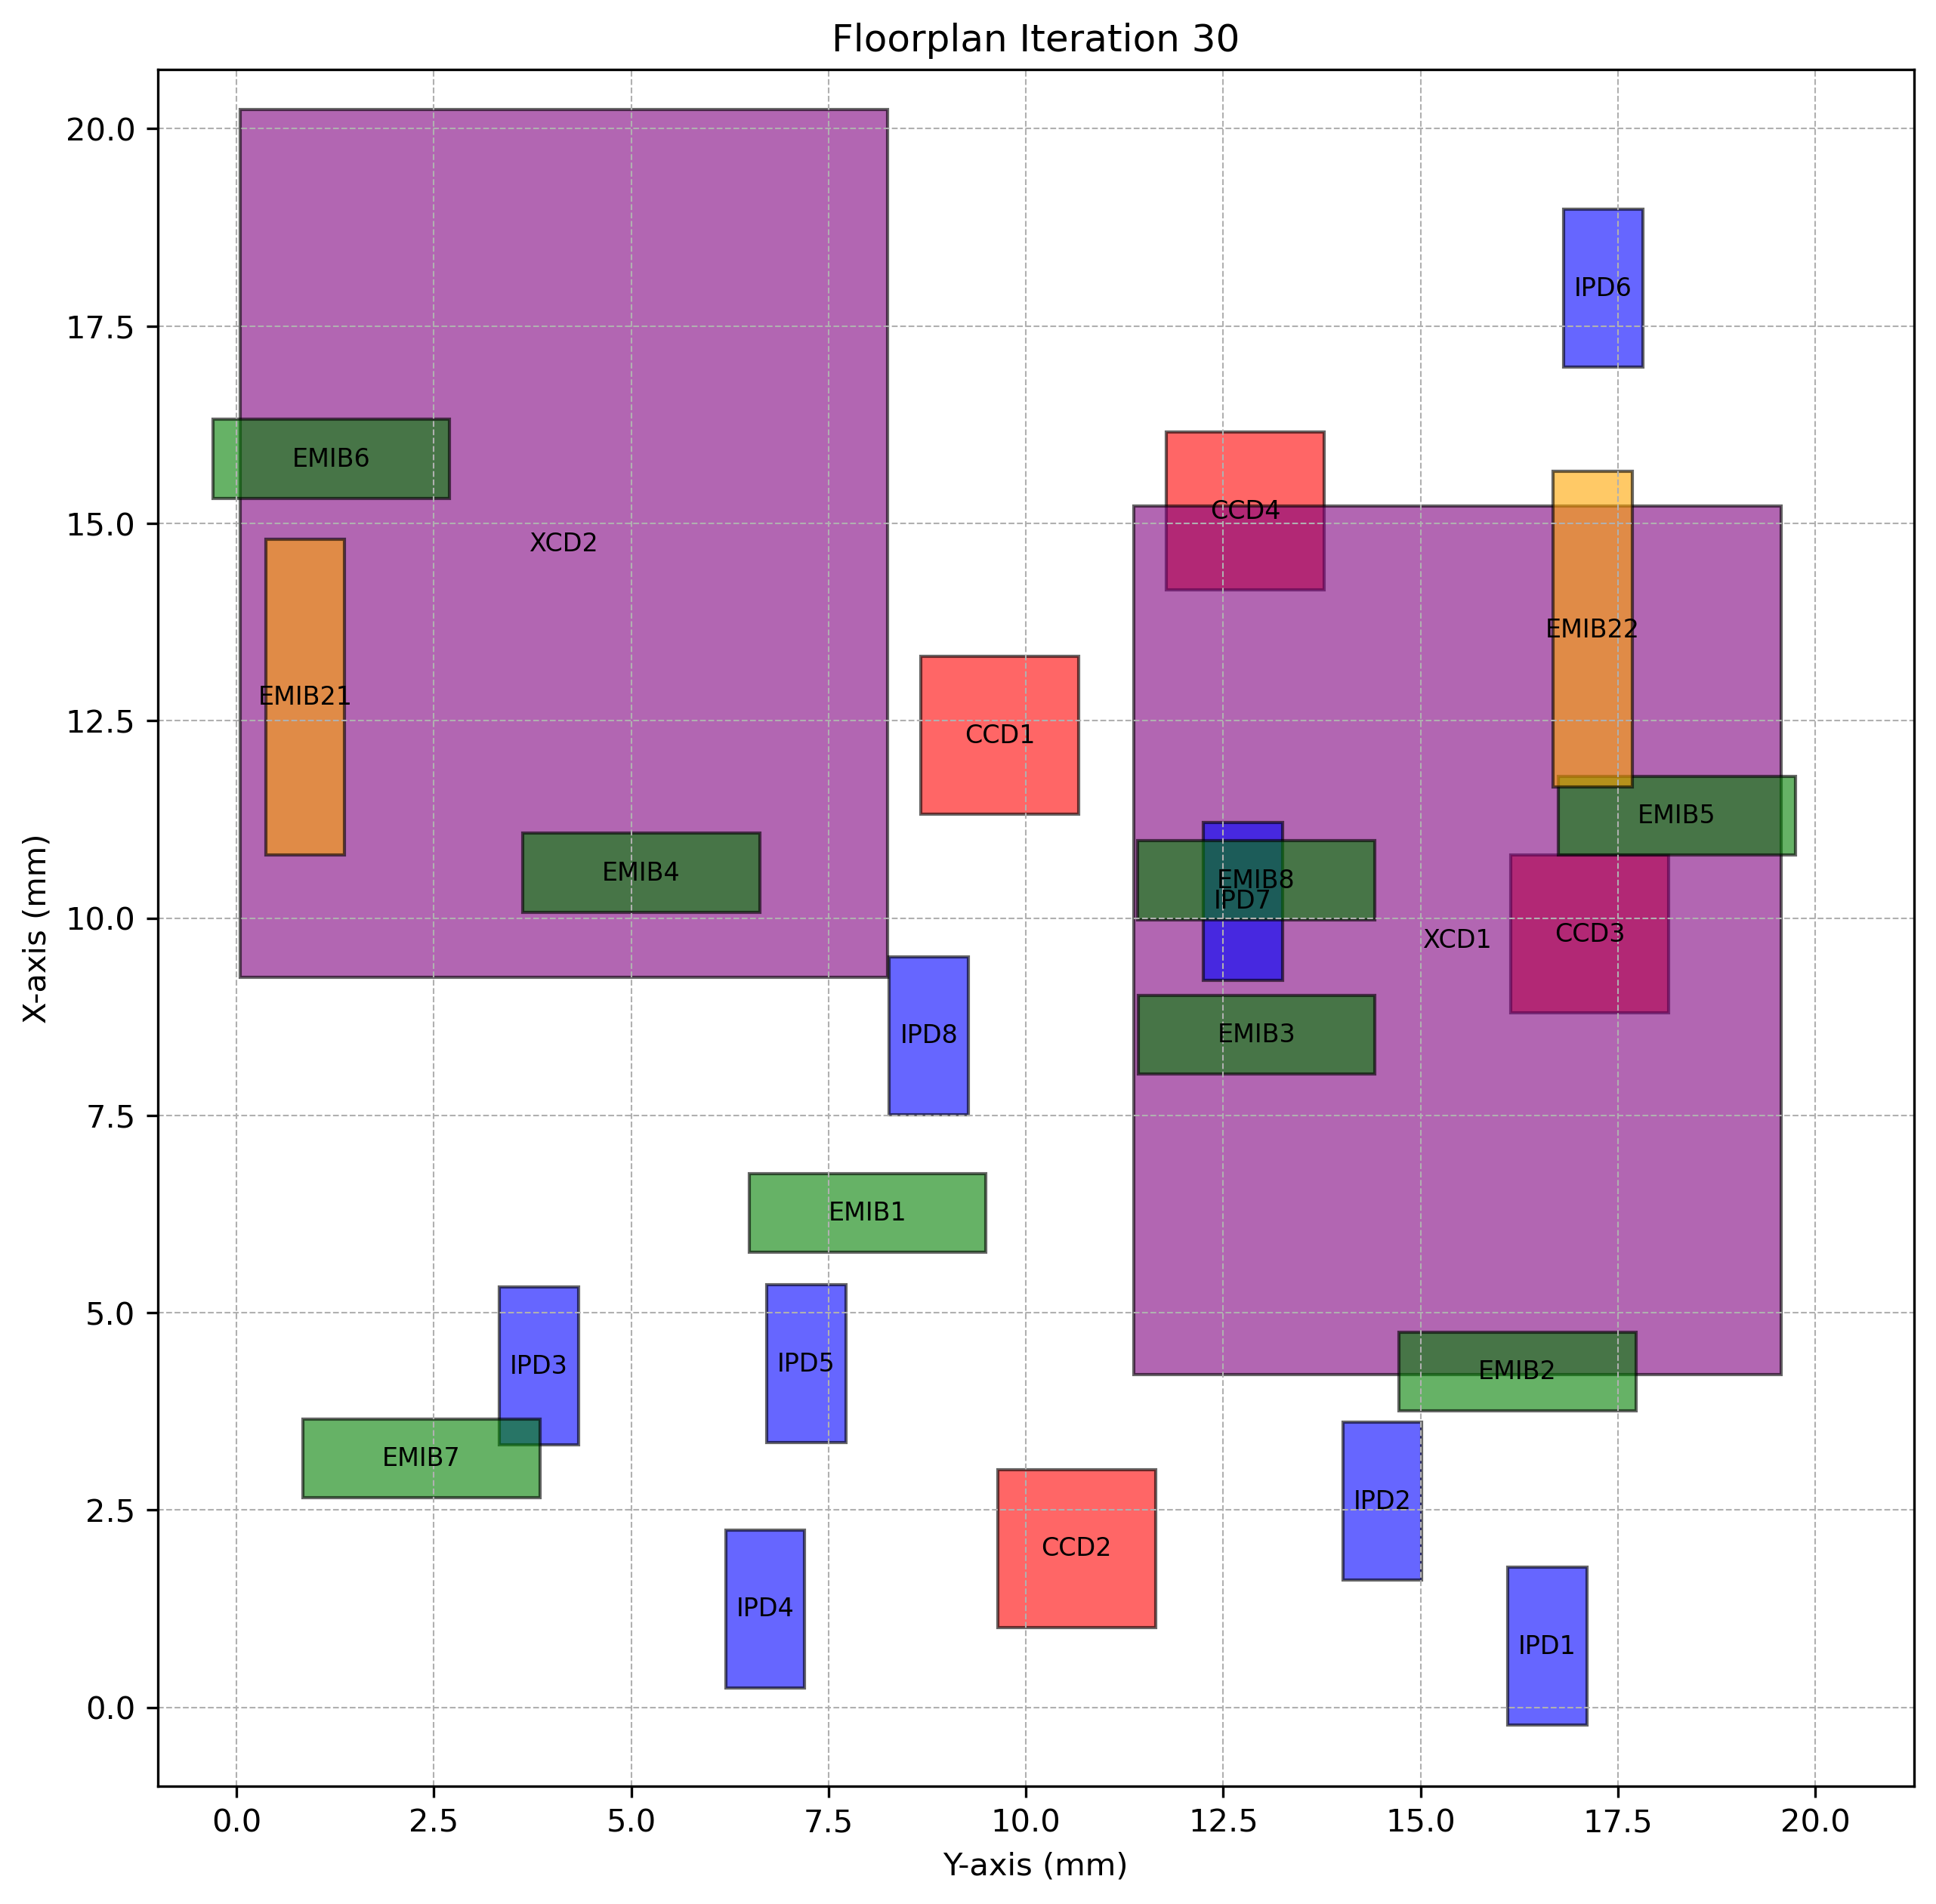

Source data for this figure (header and first rows):
Chiplet_Type, Chiplet_Name, X_Position, Y_Position, Z_Position, Length, Breadth, Rotated
CCD, CCD1, 11.32, 8.67, 2, 2, 2.0, True
CCD, CCD2, 1.014, 9.64, 2, 2, 2.0, True
CCD, CCD3, 8.799, 16.14, 2, 2, 2.0, True
CCD, CCD4, 14.16, 11.78, 2, 2, 2.0, True
XCD, XCD1, 4.216, 11.36, 2, 11, 8.2, True
XCD, XCD2, 9.247, 0.04532, 2, 11, 8.2, True
IPD, IPD1, -0.2243, 16.11, 2, 2, 1.0, True
IPD, IPD2, 1.614, 14.01, 2, 2, 1.0, True
IPD, IPD3, 3.323, 3.332, 2, 2, 1.0, True
IPD, IPD4, 0.2486, 6.197, 2, 2, 1.0, True
IPD, IPD5, 3.354, 6.717, 2, 2, 1.0, True
IPD, IPD6, 16.98, 16.81, 2, 2, 1.0, True
IPD, IPD7, 9.214, 12.25, 2, 2, 1.0, True
IPD, IPD8, 7.51, 8.271, 2, 2, 1.0, True
EMIB, EMIB1, 5.765, 6.492, 1, 1, 3.0, False
EMIB, EMIB2, 3.756, 14.73, 1, 1, 3.0, False
EMIB, EMIB3, 8.021, 11.42, 1, 1, 3.0, False
EMIB, EMIB4, 10.08, 3.628, 1, 1, 3.0, False
EMIB, EMIB5, 10.8, 16.75, 1, 1, 3.0, False
EMIB, EMIB6, 15.32, -0.2986, 1, 1, 3.0, False
EMIB, EMIB7, 2.656, 0.8428, 1, 1, 3.0, False
EMIB, EMIB8, 9.98, 11.42, 1, 1, 3.0, False
EMIB2, EMIB21, 10.8, 0.3678, 1, 4, 1.0, True
EMIB2, EMIB22, 11.66, 16.68, 1, 4, 1.0, True
